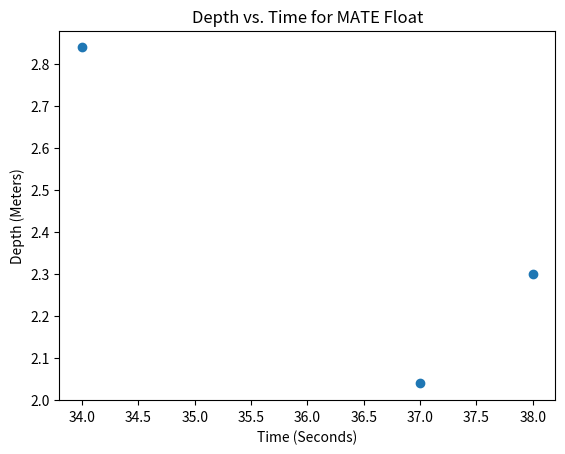

This figure's Python source:
# -*- coding: utf-8 -*-
"""
@description Parses time, depth, and pressure data into graphs
[redacted]
"""

import matplotlib.pyplot as plt
import pandas as pd

test_string = "37, 2.04, 1102.573; 38, 2.3, 1022.843; 34, 2.84, 1112.934; "
def main():
    # string_hash = input("String to hash: ")
    string_hash = test_string

    times = []
    depths = []
    pressures = []

    for triplet in string_hash.strip().split(';'):
        if triplet.strip() != "":
            values = [float(x.strip()) for x in triplet.strip().split(',') if x.strip() != ""]
            times.append(values[0])
            depths.append(values[1])
            pressures.append(values[2])
                
    df = pd.DataFrame()
    df.insert(0, "time_s", times)
    df.insert(1, "depth_m", depths)
    df.insert(2, "pressure_mbar", pressures)
    
    print("\nData recieved from MATE FLoat:\n")
    print(df)
    
    plt.scatter(times, depths)
    plt.xlabel("Time (Seconds)")
    plt.ylabel("Depth (Meters)")
    plt.title("Depth vs. Time for MATE Float")
    plt.show()
    
if __name__ == '__main__':
    main()
